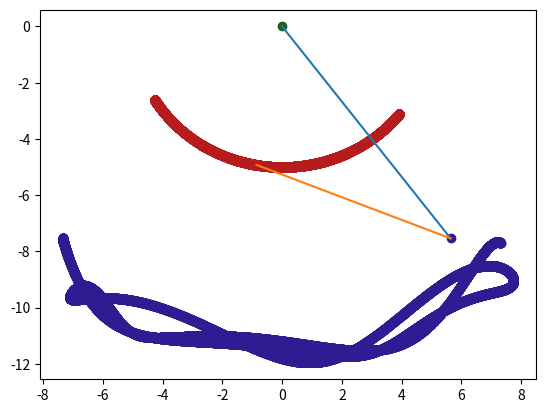

Generate this figure with matplotlib:
import random
import numpy as np
from matplotlib import pyplot as plt
from matplotlib import animation
import math


def next_state(state, h):

    print("STATE_____________________")
    print(state)
    temp_state = State([0,0],[0,0],[0,0],[0,0])

    k1 = diff_value(state)
    k2 = diff_value(state + (k1*(h/2)))
    k3 = diff_value(state + (k2*(h/2)))
    k4 = diff_value(state + (k3*h))

    delta = (k1 + k2*2 + k3*2 + k4)*(h/6)

    print("delta_____________________")
    print(delta)
    print(f"{delta.pos_x = }")
    print(f"{delta.pos_y = }")

    temp_state = state + delta

    x1 = 5*math.sin(temp_state.theta[0])### 5 = l1
    y1 = -5*math.cos(temp_state.theta[0])

    temp_state.pos_x = [x1, x1 + 7*math.sin(temp_state.theta[1])]#### 7 = l2
    temp_state.pos_y = [y1, y1 - 7*math.cos(temp_state.theta[1])]

    print("STATE2_____________________")
    print(state)

    return temp_state


def diff_value(state):
    
    print("STATEB_____________________")
    print(state)

    temp_state = State([0,0],[0,0],[0,0],[0,0])
    
    theta1, theta2 = state.theta[0], state.theta[1]
    w1, w2 = state.w[0], state.w[1]

    m1, m2 = 1, 1.5
    l1, l2 = 5, 7

    g = 9.807

    a = -g*(2*m1 + m2)*math.sin(theta1) - m2*g*math.sin(theta1 - 2*theta2) - 2*math.sin(theta1 - theta2)*m2*((w2**2)*l2 + (w1**2)*l1*math.cos(theta1 - theta2))
    b = l1*(2*m1 + m2 - m2*math.cos(2*theta1 - 2*theta2))

    print(f"1{a = }")
    print(f"1{b = }")

    temp_state.w[0] = (a/b)
    temp_state.theta[0] = state.w[0]

    a = 2*math.sin(theta1 - theta2)*((w1**2)*l1*(m1 + m2) + g*(m1 + m2)*math.cos(theta1) + (w2**2)*l2*m2*math.cos(theta1 - theta2))
    b = l2*(2*m1 + m2 - m2*math.cos(2*theta1 - 2*theta2))

    print(f"{a = }")
    print(f"{b = }")

    temp_state.w[1] = (a/b)
    temp_state.theta[1] = state.w[1]

    # x1 = state.w[0]*l1*math.cos(theta1)
    # y1 = state.w[0]*l1*math.sin(theta1)

    # temp_state.pos_x = [x1, x1 + state.w[1]*l2*math.cos(theta2)]
    # temp_state.pos_y = [y1, y1 + state.w[1]*l2*math.sin(theta2)]
  

    print("STATE2B_____________________")
    print(state)


    return temp_state


def update(num, line1, line2, line3, line4, x, y):

    ax.set_title(num)

    line1.set_data(x[num, 0], y[num, 0])
    line2.set_data(x[num, 1], y[num, 1])

    line3.set_data([0, x[num, 0]], [0, y[num, 0]])
    line4.set_data([x[num, 0], x[num, 1]], [y[num, 0], y[num, 1]])

    return line1, line2


class State():
    def __init__(
        self,
        pos_x = [math.sin((180/math.pi)*25)*5, math.sin((180/math.pi)*25)*5 + 7*math.sin((180/math.pi)*10)],
        pos_y = [-math.cos((180/math.pi)*25)*5, -math.cos((180/math.pi)*25)*5 - 7*math.cos((180/math.pi)*10)],
        theta = [(180/math.pi)*25, (180/math.pi)*-10],# 0 = South
        w = [0, 0]
    ):
        self.pos_x = pos_x
        self.pos_y = pos_y
        self.theta = theta
        self.w = w

    def __str__(self):
        return "({0},{1})".format(self.pos_x, self.pos_y)

    def __add__(self, other):
        t_x = [0,0]
        t_y = [0,0]
        t_t = [0,0]
        t_w = [0,0]
        for i in range(2):
            t_x[i] = self.pos_x[i] + other.pos_x[i]
            t_y[i] = self.pos_y[i] + other.pos_y[i]
            t_t[i] = self.theta[i] + other.theta[i]
            t_w[i] = self.w[i] + other.w[i]

        return State(t_x, t_y, t_t, t_w)

    def __mul__(self, other):
        t_x = [0,0]
        t_y = [0,0]
        t_t = [0,0]
        t_w = [0,0]
        for i in range(2):
            t_x[i] = self.pos_x[i] * other
            t_y[i] = self.pos_y[i] * other
            t_t[i] = self.theta[i] * other
            t_w[i] = self.w[i] * other

        return State(t_x, t_y, t_t, t_w)
    
size = 10000
skip = 10

x_array = np.zeros(shape = (size, 2))
y_array = np.zeros(shape = (size, 2))

state = State()

for i in range(skip*size):
    if i%skip == 0:
        x_array[i//skip, :], y_array[i//skip, :] = state.pos_x, state.pos_y


    # state = state + (diff_value(state)*0.01)
    # print("ADDED_STATE_____________________")
    # print(state)

    state = next_state(state, 0.0001)


fig = plt.figure()
ax = fig.add_subplot()

x = x_array
y = y_array

print(f'{y = }')
print(f'{x = }')

dot = ax.plot(0, 0, 'o', color = "#1b5e20")# Lines?

line1, = ax.plot(x[:, 0], y[:, 0], 'o', color = "#b71c1c")
line2, = ax.plot(x[:, 1], y[:, 1], 'o', color = "#311b92")

line3, = ax.plot([0, x[0, 1]], [0, y[0, 1]], '-')
line4, = ax.plot([x[0, 0], x[0, 1]], [y[0, 0], y[0, 1]], '-')


ani = animation.FuncAnimation(fig, update, size, fargs=(line1, line2, line3, line4, x, y), interval = 1)

plt.show()